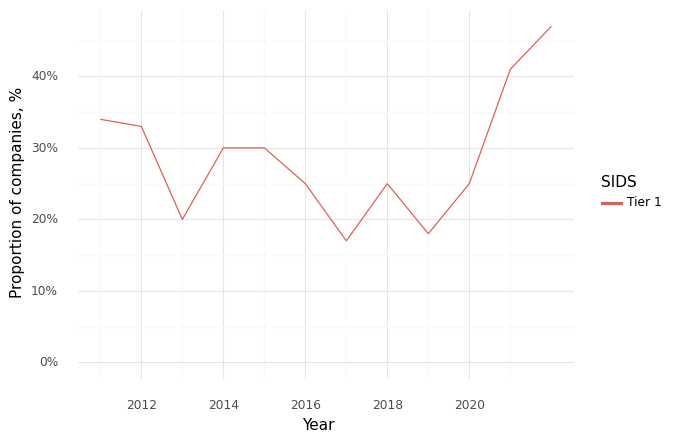

The file beside this chart, header and first rows:
, Year, SIDS, Climate, Health, Intersection
0, 2011, Tier 1, 0.76, 0.97, 0.34
1, 2012, Tier 1, 0.88, 0.94, 0.33
2, 2013, Tier 1, 0.68, 0.84, 0.2
3, 2014, Tier 1, 0.69, 0.8, 0.3
4, 2015, Tier 1, 0.68, 0.81, 0.3
5, 2016, Tier 1, 0.71, 0.73, 0.25
6, 2017, Tier 1, 0.59, 0.74, 0.17
7, 2018, Tier 1, 0.62, 0.71, 0.25
8, 2019, Tier 1, 0.65, 0.82, 0.18
9, 2020, Tier 1, 0.7, 0.83, 0.25
10, 2021, Tier 1, 0.8, 0.88, 0.41
11, 2022, Tier 1, 0.79, 0.82, 0.47
